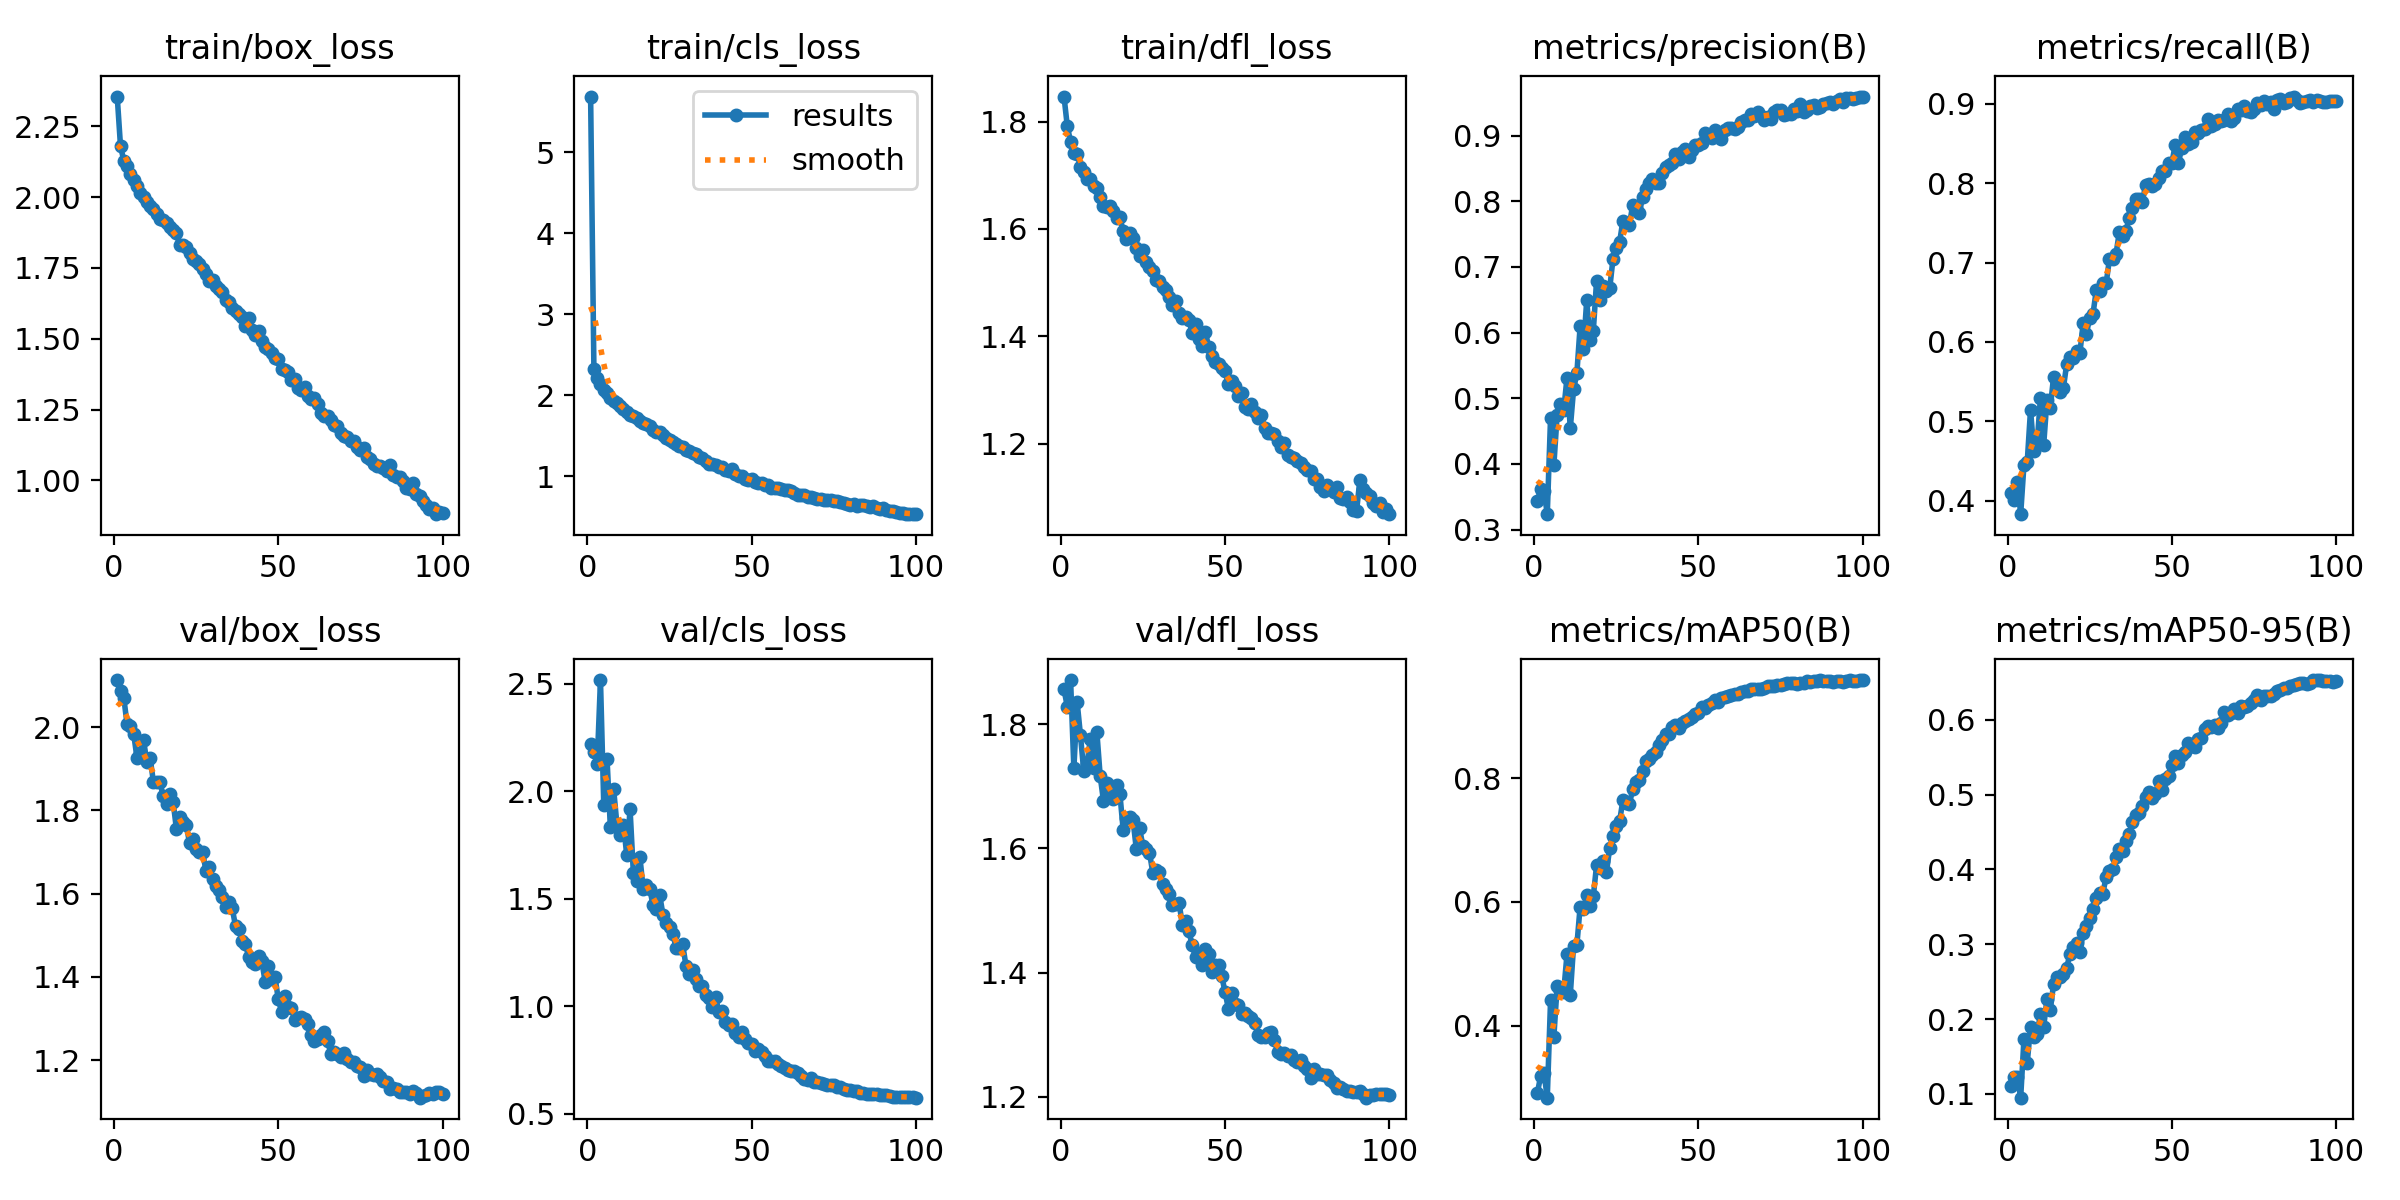

Values plotted in this chart, from the file beside it:
epoch, time, train/box_loss, train/cls_loss, train/dfl_loss, metrics/precision(B), metrics/recall(B), metrics/mAP50(B), metrics/mAP50-95(B), val/box_loss, val/cls_loss, val/dfl_loss, lr/pg0, lr/pg1, lr/pg2
1, 646.7, 2.355, 5.69, 1.847, 0.3443, 0.41, 0.2911, 0.1112, 2.113, 2.219, 1.856, 0.0006658, 0.0006658, 0.0006658
2, 1286, 2.18, 2.328, 1.791, 0.3618, 0.4004, 0.3192, 0.1222, 2.086, 2.183, 1.828, 0.001319, 0.001319, 0.001319
3, 1924, 2.129, 2.205, 1.762, 0.3591, 0.4242, 0.323, 0.122, 2.07, 2.128, 1.871, 0.00196, 0.00196, 0.00196
4, 2561, 2.108, 2.14, 1.741, 0.3236, 0.3831, 0.2834, 0.09503, 2.007, 2.518, 1.729, 0.001941, 0.001941, 0.001941
5, 3199, 2.083, 2.065, 1.739, 0.4708, 0.4453, 0.4411, 0.1737, 2.003, 1.938, 1.835, 0.001921, 0.001921, 0.001921
6, 3836, 2.061, 2.023, 1.716, 0.3982, 0.4493, 0.3819, 0.1417, 1.984, 2.149, 1.783, 0.001901, 0.001901, 0.001901
7, 4473, 2.041, 1.969, 1.707, 0.4744, 0.5147, 0.4641, 0.1896, 1.927, 1.836, 1.724, 0.001881, 0.001881, 0.001881
8, 5110, 2.013, 1.932, 1.694, 0.4915, 0.4627, 0.4566, 0.1765, 1.939, 2.011, 1.736, 0.001861, 0.001861, 0.001861
9, 5747, 1.999, 1.907, 1.694, 0.482, 0.4722, 0.455, 0.1807, 1.97, 1.847, 1.776, 0.001842, 0.001842, 0.001842
10, 6384, 1.984, 1.866, 1.68, 0.5312, 0.5289, 0.5153, 0.2064, 1.916, 1.798, 1.729, 0.001822, 0.001822, 0.001822
11, 7020, 1.97, 1.825, 1.675, 0.4543, 0.4704, 0.4495, 0.1896, 1.926, 1.844, 1.787, 0.001802, 0.001802, 0.001802
12, 7657, 1.96, 1.791, 1.659, 0.5134, 0.5273, 0.5291, 0.2273, 1.869, 1.704, 1.717, 0.001782, 0.001782, 0.001782
13, 8295, 1.939, 1.76, 1.642, 0.5382, 0.5167, 0.5299, 0.212, 1.868, 1.918, 1.677, 0.001762, 0.001762, 0.001762
14, 8932, 1.924, 1.744, 1.641, 0.61, 0.5558, 0.5925, 0.2467, 1.867, 1.622, 1.706, 0.001743, 0.001743, 0.001743
15, 9569, 1.921, 1.717, 1.643, 0.5757, 0.5493, 0.5886, 0.2566, 1.834, 1.584, 1.687, 0.001723, 0.001723, 0.001723
16, 10206, 1.908, 1.686, 1.633, 0.6492, 0.5375, 0.6112, 0.2566, 1.816, 1.693, 1.679, 0.001703, 0.001703, 0.001703
17, 10844, 1.896, 1.654, 1.621, 0.5885, 0.5422, 0.5941, 0.2599, 1.839, 1.548, 1.702, 0.001683, 0.001683, 0.001683
18, 11482, 1.885, 1.644, 1.621, 0.6021, 0.5724, 0.6088, 0.2688, 1.821, 1.563, 1.688, 0.001663, 0.001663, 0.001663
19, 12119, 1.872, 1.624, 1.596, 0.6793, 0.5811, 0.6597, 0.2873, 1.756, 1.547, 1.63, 0.001644, 0.001644, 0.001644
20, 12757, 1.831, 1.571, 1.58, 0.6502, 0.58, 0.6541, 0.2964, 1.783, 1.47, 1.648, 0.001624, 0.001624, 0.001624
21, 13395, 1.83, 1.543, 1.592, 0.6713, 0.5891, 0.6668, 0.3022, 1.772, 1.451, 1.65, 0.001604, 0.001604, 0.001604
22, 14033, 1.825, 1.547, 1.584, 0.6633, 0.5857, 0.6486, 0.2892, 1.766, 1.519, 1.645, 0.001584, 0.001584, 0.001584
23, 14670, 1.803, 1.505, 1.564, 0.6675, 0.6233, 0.6871, 0.315, 1.721, 1.427, 1.599, 0.001564, 0.001564, 0.001564
24, 15308, 1.781, 1.471, 1.549, 0.7126, 0.6104, 0.7066, 0.3244, 1.732, 1.387, 1.632, 0.001545, 0.001545, 0.001545
25, 15946, 1.776, 1.451, 1.56, 0.7284, 0.6304, 0.7222, 0.3356, 1.707, 1.367, 1.604, 0.001525, 0.001525, 0.001525
26, 16584, 1.763, 1.416, 1.538, 0.7379, 0.6356, 0.7304, 0.3478, 1.7, 1.339, 1.6, 0.001505, 0.001505, 0.001505
27, 17222, 1.748, 1.394, 1.53, 0.7701, 0.6651, 0.7645, 0.3625, 1.701, 1.271, 1.593, 0.001485, 0.001485, 0.001485
28, 17860, 1.727, 1.374, 1.522, 0.7654, 0.664, 0.7595, 0.3687, 1.654, 1.273, 1.561, 0.001465, 0.001465, 0.001465
29, 18498, 1.705, 1.356, 1.504, 0.7641, 0.6743, 0.759, 0.3679, 1.665, 1.289, 1.565, 0.001446, 0.001446, 0.001446
30, 19135, 1.709, 1.324, 1.503, 0.795, 0.6738, 0.7825, 0.3905, 1.636, 1.19, 1.561, 0.001426, 0.001426, 0.001426
31, 19773, 1.684, 1.312, 1.493, 0.7903, 0.7042, 0.7947, 0.3979, 1.62, 1.152, 1.542, 0.001406, 0.001406, 0.001406
32, 20411, 1.677, 1.29, 1.485, 0.7821, 0.705, 0.7977, 0.4001, 1.609, 1.168, 1.534, 0.001386, 0.001386, 0.001386
33, 21049, 1.666, 1.271, 1.473, 0.8061, 0.7107, 0.8114, 0.4171, 1.592, 1.129, 1.527, 0.001366, 0.001366, 0.001366
34, 21687, 1.636, 1.233, 1.459, 0.8185, 0.7384, 0.8284, 0.4277, 1.567, 1.095, 1.51, 0.001347, 0.001347, 0.001347
35, 22324, 1.63, 1.223, 1.466, 0.8282, 0.7336, 0.8319, 0.4249, 1.58, 1.095, 1.511, 0.001327, 0.001327, 0.001327
36, 22962, 1.61, 1.18, 1.444, 0.8334, 0.74, 0.8377, 0.4384, 1.565, 1.052, 1.513, 0.001307, 0.001307, 0.001307
37, 23600, 1.597, 1.148, 1.433, 0.8284, 0.756, 0.8428, 0.4476, 1.521, 1.037, 1.477, 0.001287, 0.001287, 0.001287
38, 24238, 1.588, 1.149, 1.437, 0.8274, 0.7691, 0.8544, 0.4635, 1.516, 0.9981, 1.484, 0.001267, 0.001267, 0.001267
39, 24876, 1.577, 1.136, 1.431, 0.8434, 0.7804, 0.8618, 0.4729, 1.487, 1.046, 1.467, 0.001248, 0.001248, 0.001248
40, 25514, 1.545, 1.11, 1.405, 0.8524, 0.7804, 0.871, 0.4749, 1.479, 0.9742, 1.444, 0.001228, 0.001228, 0.001228
41, 26152, 1.572, 1.116, 1.424, 0.8548, 0.7767, 0.8722, 0.4855, 1.448, 0.9785, 1.425, 0.001208, 0.001208, 0.001208
42, 26790, 1.531, 1.079, 1.395, 0.8577, 0.7973, 0.8837, 0.4975, 1.437, 0.9288, 1.43, 0.001188, 0.001188, 0.001188
43, 27427, 1.512, 1.059, 1.382, 0.8724, 0.7993, 0.8859, 0.5037, 1.431, 0.913, 1.412, 0.001168, 0.001168, 0.001168
44, 958.9, 1.529, 1.089, 1.408, 0.8642, 0.7963, 0.8819, 0.4949, 1.45, 0.9192, 1.438, 0.001149, 0.001149, 0.001149
45, 1599, 1.491, 1.026, 1.38, 0.8756, 0.7992, 0.8892, 0.5009, 1.438, 0.8784, 1.43, 0.001129, 0.001129, 0.001129
46, 2238, 1.471, 1.003, 1.364, 0.8794, 0.8069, 0.8924, 0.5186, 1.388, 0.8574, 1.4, 0.001109, 0.001109, 0.001109
47, 2880, 1.463, 0.9984, 1.353, 0.8674, 0.8153, 0.8955, 0.506, 1.426, 0.8801, 1.412, 0.001089, 0.001089, 0.001089
48, 3519, 1.45, 0.968, 1.348, 0.8781, 0.816, 0.8992, 0.5209, 1.396, 0.85, 1.413, 0.001069, 0.001069, 0.001069
49, 4159, 1.431, 0.9478, 1.341, 0.885, 0.8257, 0.9044, 0.5255, 1.4, 0.8307, 1.394, 0.00105, 0.00105, 0.00105
50, 4799, 1.43, 0.9579, 1.336, 0.8849, 0.8254, 0.9054, 0.5402, 1.347, 0.8269, 1.368, 0.00103, 0.00103, 0.00103
51, 5439, 1.395, 0.9289, 1.31, 0.8881, 0.8484, 0.9155, 0.5524, 1.317, 0.7929, 1.342, 0.00101, 0.00101, 0.00101
52, 6078, 1.388, 0.9155, 1.316, 0.9035, 0.826, 0.9141, 0.543, 1.355, 0.8021, 1.367, 0.0009902, 0.0009902, 0.0009902
53, 6719, 1.382, 0.9132, 1.308, 0.8997, 0.8444, 0.9183, 0.5531, 1.328, 0.7859, 1.35, 0.0009704, 0.0009704, 0.0009704
54, 7359, 1.353, 0.8873, 1.288, 0.8958, 0.8578, 0.9211, 0.5576, 1.325, 0.7702, 1.348, 0.0009506, 0.0009506, 0.0009506
55, 8000, 1.359, 0.8831, 1.294, 0.9086, 0.85, 0.9268, 0.5695, 1.296, 0.7468, 1.333, 0.0009308, 0.0009308, 0.0009308
56, 8640, 1.327, 0.8565, 1.269, 0.9041, 0.8521, 0.9233, 0.5655, 1.303, 0.7465, 1.335, 0.000911, 0.000911, 0.000911
57, 9280, 1.32, 0.855, 1.265, 0.8953, 0.8649, 0.929, 0.5643, 1.303, 0.7444, 1.33, 0.0008912, 0.0008912, 0.0008912
58, 9921, 1.331, 0.8546, 1.274, 0.908, 0.8627, 0.9314, 0.5738, 1.298, 0.7319, 1.327, 0.0008714, 0.0008714, 0.0008714
59, 10562, 1.299, 0.8409, 1.259, 0.9119, 0.8676, 0.9333, 0.5763, 1.287, 0.7214, 1.319, 0.0008516, 0.0008516, 0.0008516
60, 11203, 1.288, 0.8252, 1.249, 0.9116, 0.8684, 0.9342, 0.5875, 1.26, 0.7126, 1.3, 0.0008318, 0.0008318, 0.0008318
... 40 more rows
